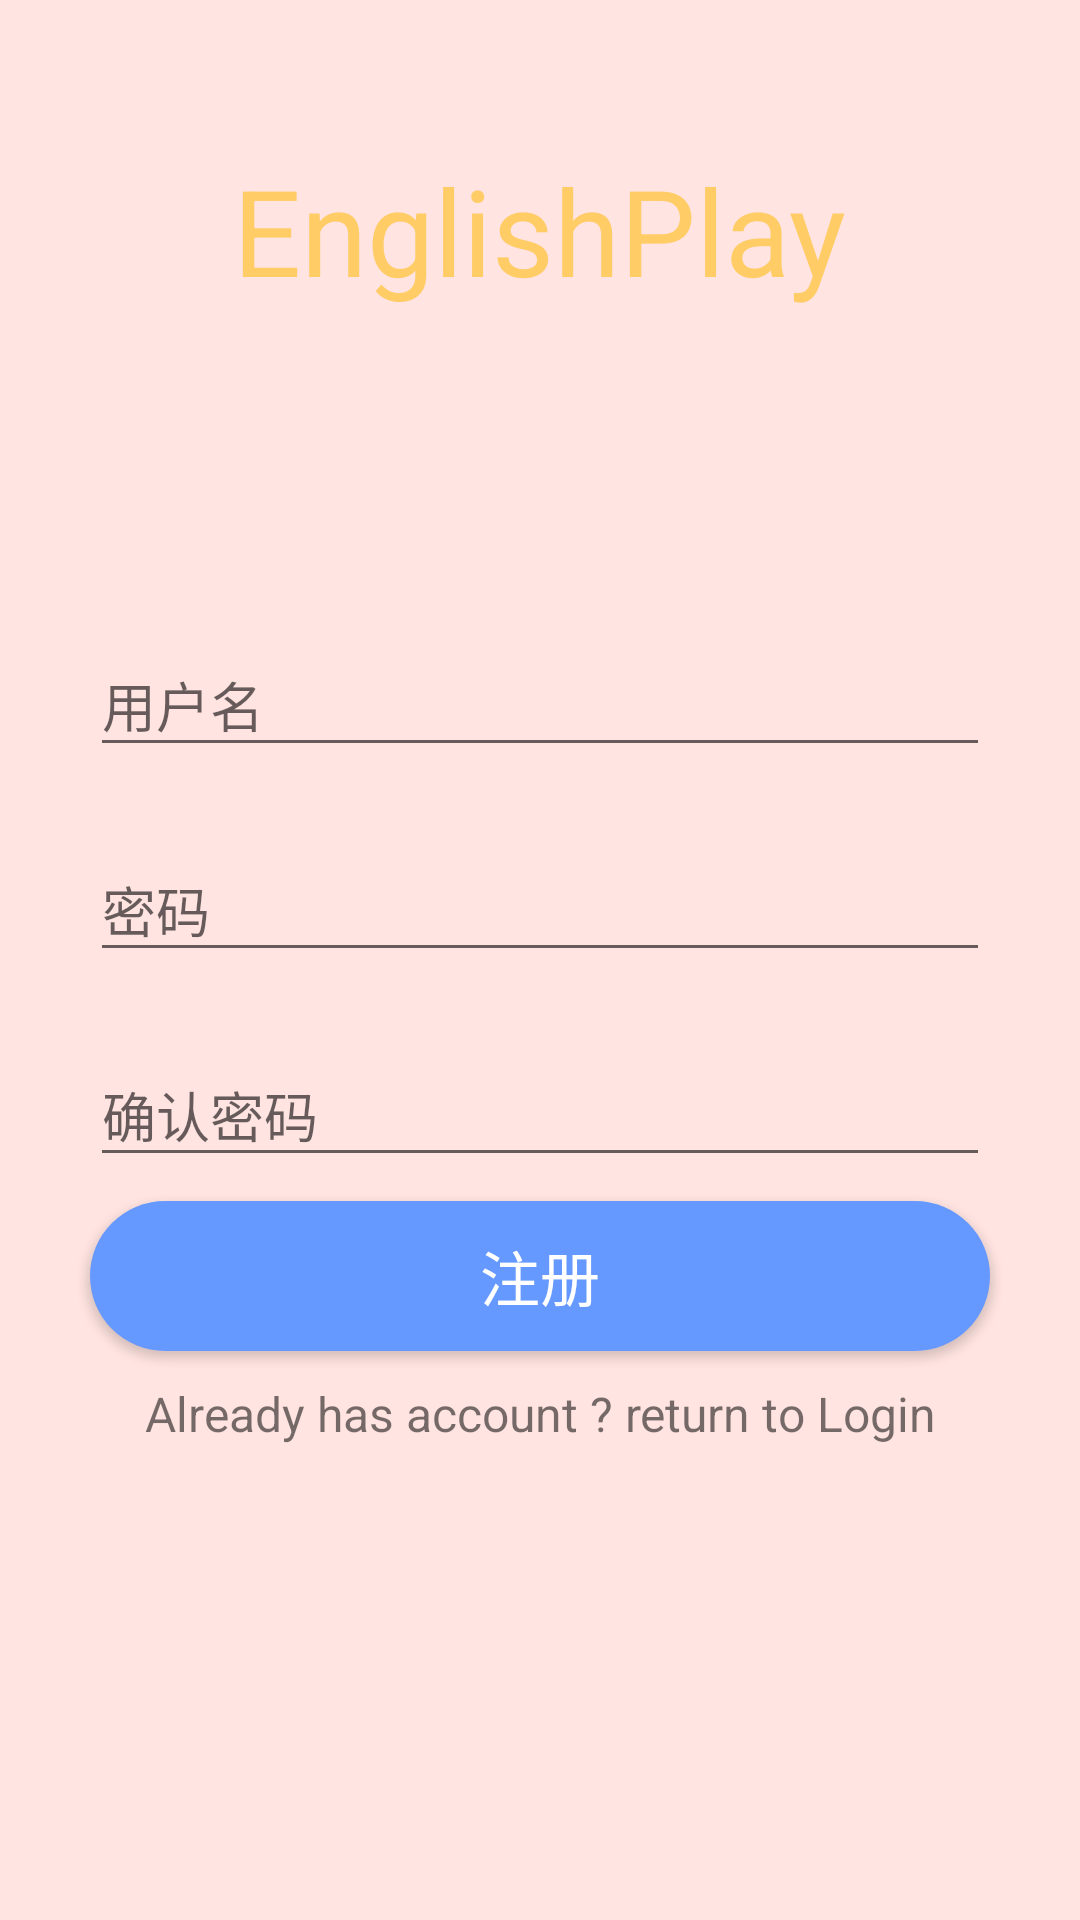

The Android layout XML behind this screen, and the referenced resources:
<!-- AndroidManifest.xml: application theme AppTheme -->
<!-- res/layout/sign_layout.xml -->
<?xml version="1.0" encoding="utf-8"?>
<LinearLayout xmlns:android="http://schemas.android.com/apk/res/android"
    android:layout_width="match_parent"
    android:layout_height="match_parent"
    android:orientation="vertical"
    android:background="#FFE4E1">

    <TextView
        android:layout_width="wrap_content"
        android:layout_height="wrap_content"
        android:layout_alignParentTop="true"
        android:layout_centerInParent="true"
        android:layout_gravity="center"
        android:layout_marginTop="50dp"
        android:text="EnglishPlay"
        android:textColor="#ffcc66"
        android:textSize="40sp" />


    <android.support.design.widget.TextInputLayout
        android:layout_width="match_parent"
        android:layout_height="wrap_content"
        android:layout_marginBottom="8dp"
        android:layout_marginTop="100dp">

        <EditText
            android:id="@+id/input_account_sign"
            android:layout_width="300dp"
            android:layout_height="wrap_content"
            android:layout_gravity="center"
            android:hint="用户名"
            android:textColor="#ffff"
            android:textColorHint="#ffff" />

    </android.support.design.widget.TextInputLayout>

    <android.support.design.widget.TextInputLayout
        android:layout_width="match_parent"
        android:layout_height="wrap_content"
        android:layout_marginBottom="8dp"
        android:layout_marginTop="8dp">

        <EditText
            android:id="@+id/input_password_sign"
            android:layout_width="300dp"
            android:layout_height="wrap_content"
            android:layout_gravity="center"
            android:hint="密码"
            android:inputType="textPassword"
            android:textColor="#ffff"
            android:textColorHint="#ffff" />

    </android.support.design.widget.TextInputLayout>

    <android.support.design.widget.TextInputLayout
        android:layout_width="match_parent"
        android:layout_height="wrap_content"
        android:layout_marginBottom="8dp"
        android:layout_marginTop="8dp">

        <EditText
            android:id="@+id/input_password_sure"
            android:layout_width="300dp"
            android:layout_height="wrap_content"
            android:layout_gravity="center"
            android:hint="确认密码"
            android:inputType="textPassword"
            android:textColor="#ffff"
            android:textColorHint="#ffff" />

    </android.support.design.widget.TextInputLayout>

    <Button
        android:id="@+id/sign_btn"
        android:layout_width="300dp"
        android:layout_height="50dp"
        android:background="@drawable/shape"
        android:layout_gravity="center"
        android:text="注册"
        android:textColor="#ffff"
        android:textSize="20dp" />

    <TextView
        android:id="@+id/tv_login"
        android:layout_width="match_parent"
        android:layout_height="wrap_content"
        android:text="Already has account ? return to Login"
        android:textSize="16sp"
        android:gravity="center_horizontal"
        android:layout_marginTop="10dp"/>

</LinearLayout>
<!-- resources referenced by this layout -->
<resources>
  <!-- drawable shape (drawable) -->
  <?xml version="1.0" encoding="utf-8"?>
  <shape xmlns:android="http://schemas.android.com/apk/res/android">
  
      /**
      *按钮颜色
      */
      <solid
          android:layout_width="wrap_content"
          android:layout_height="wrap_content"
          android:color="#6699FF" />
      /**
      *圆角设置
      */
      <corners
          android:layout_width="wrap_content"
          android:layout_height="match_parent"
          android:bottomLeftRadius="100dp"
          android:bottomRightRadius="100dp"
          android:topLeftRadius="100dp"
          android:topRightRadius="100dp" />
  
      /**
      *和边缘的距离
      */
      <padding
          android:layout_width="wrap_content"
          android:layout_height="wrap_content"
          android:bottom="10dp"
          android:left="10dp"
          android:right="10dp"
          android:top="10dp" />
  </shape>
  <style name="AppTheme" parent="Theme.AppCompat.Light.NoActionBar">
          
          <item name="colorPrimary">@color/colorPrimary</item>
          <item name="colorPrimaryDark">@color/colorPrimaryDark</item>
          <item name="colorAccent">@color/colorAccent</item>
      </style>
  <color name="colorPrimary">#ff9a9a</color>
  <color name="colorPrimaryDark">#e78a8a</color>
  <color name="colorAccent">#FF4081</color>
</resources>
